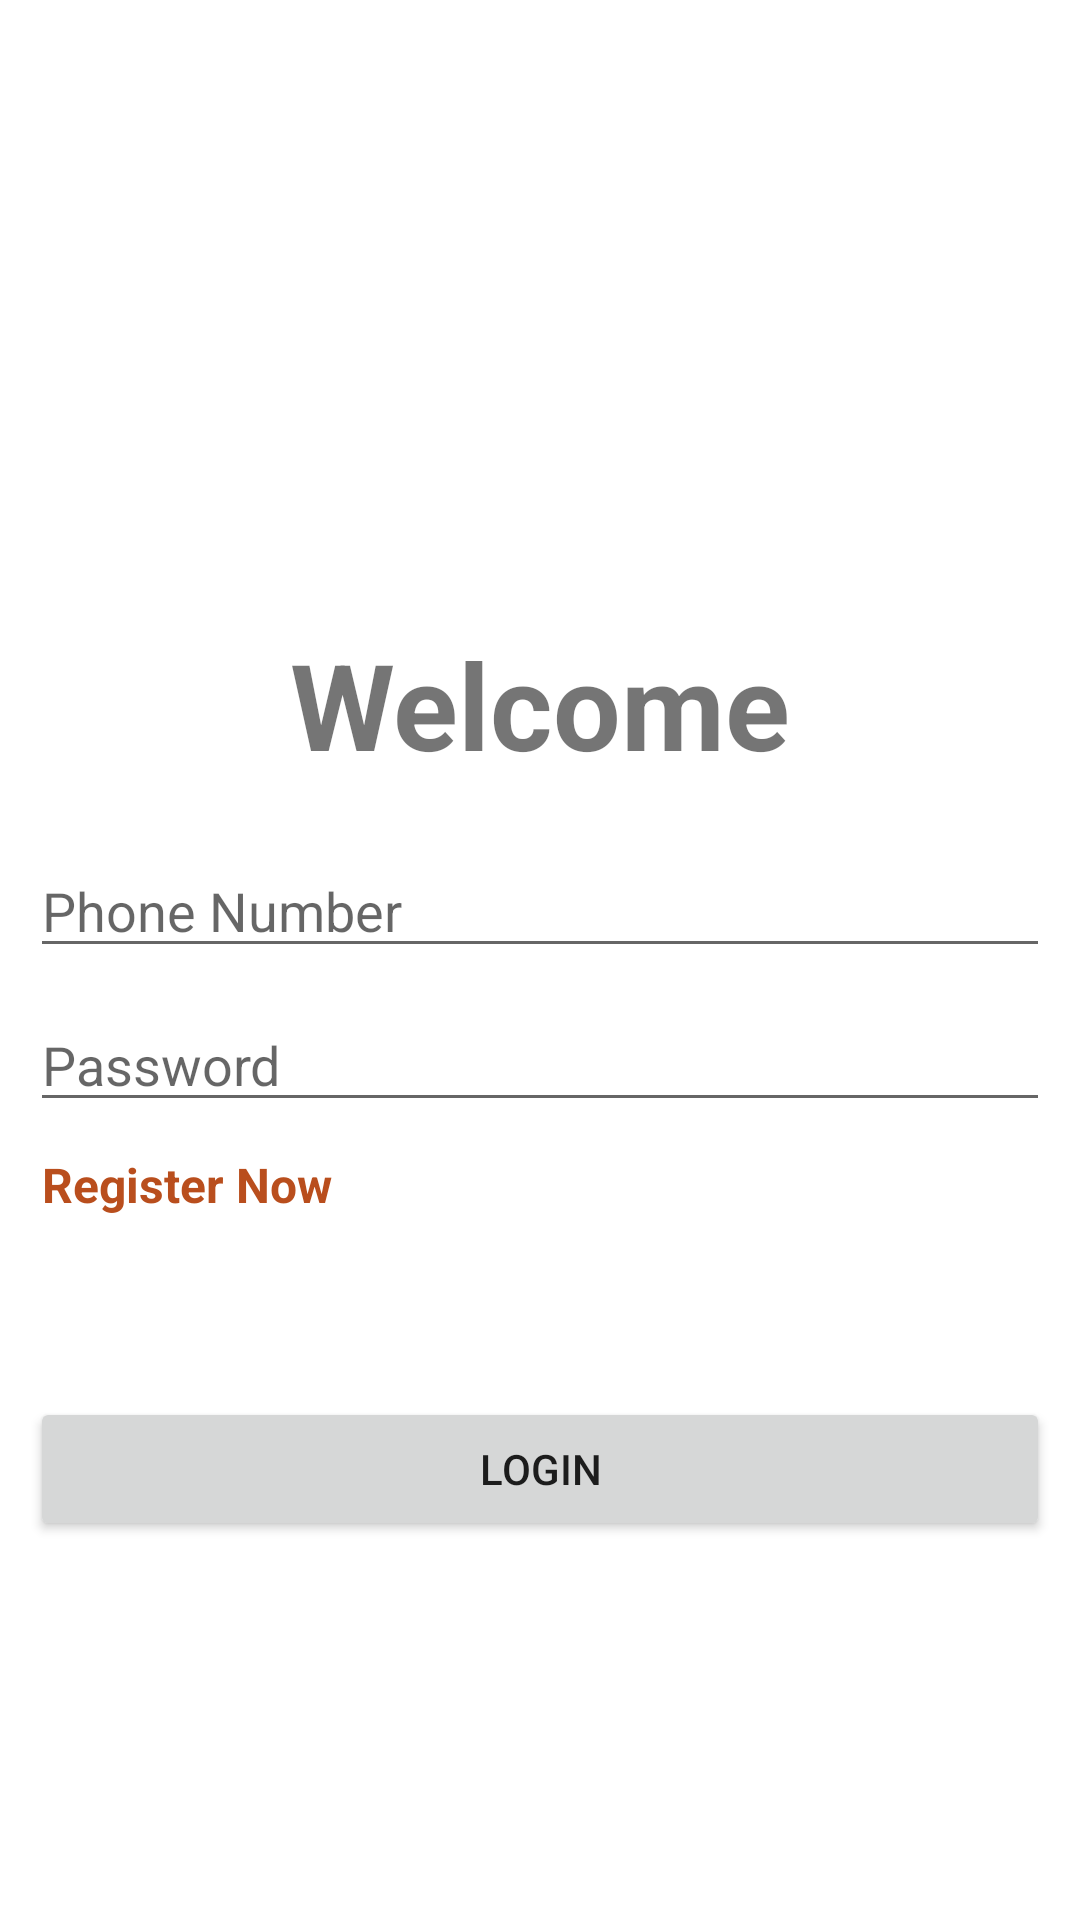

This screen was rendered from an Android layout file. Write that file and the resources it references.
<!-- AndroidManifest.xml: application theme Theme.Sainik -->
<!-- res/layout/fragment_login.xml -->
<?xml version="1.0" encoding="utf-8"?>
<androidx.constraintlayout.widget.ConstraintLayout xmlns:android="http://schemas.android.com/apk/res/android"
    xmlns:app="http://schemas.android.com/apk/res-auto"
    xmlns:tools="http://schemas.android.com/tools"
    android:layout_width="match_parent"
    android:layout_height="match_parent"
    tools:context=".fragments.LoginFragment">


    <TextView
        android:id="@+id/welcome_tv"
        android:layout_width="0dp"
        android:layout_height="wrap_content"
        android:layout_marginTop="208dp"
        android:text="@string/welcome"
        android:textAlignment="center"
        android:textSize="40sp"
        android:textStyle="bold"
        app:layout_constraintEnd_toEndOf="parent"
        app:layout_constraintHorizontal_bias="0.0"
        app:layout_constraintStart_toStartOf="parent"
        app:layout_constraintTop_toTopOf="parent" />

    <EditText
        android:id="@+id/email_et"
        android:layout_width="0dp"
        android:layout_height="wrap_content"
        android:layout_marginLeft="10dp"
        android:layout_marginTop="20dp"
        android:layout_marginRight="10dp"
        android:ems="10"
        android:hint="@string/phone_number"
        android:inputType="textPersonName"
        app:layout_constraintEnd_toEndOf="parent"
        app:layout_constraintHorizontal_bias="0.5"
        app:layout_constraintStart_toStartOf="parent"
        app:layout_constraintTop_toBottomOf="@+id/welcome_tv" />

    <EditText
        android:id="@+id/password_et"
        android:layout_width="0dp"
        android:layout_height="wrap_content"
        android:layout_marginLeft="10dp"
        android:layout_marginTop="10dp"
        android:layout_marginRight="10dp"
        android:ems="10"
        android:hint="@string/password"
        android:inputType="textPersonName|textPassword"
        app:layout_constraintEnd_toEndOf="parent"
        app:layout_constraintHorizontal_bias="0.5"
        app:layout_constraintStart_toStartOf="parent"
        app:layout_constraintTop_toBottomOf="@+id/email_et" />

    <TextView
        android:id="@+id/register_tv"
        android:layout_width="wrap_content"
        android:layout_height="wrap_content"
        android:layout_marginStart="4dp"
        android:layout_marginTop="10dp"
        android:clickable="true"
        android:text="@string/register_now"
        android:textColor="#B94E1D"
        android:textSize="16sp"
        android:textStyle="bold"
        app:layout_constraintStart_toStartOf="@+id/password_et"
        app:layout_constraintTop_toBottomOf="@+id/password_et" />

    <Button
        android:id="@+id/login_bt"
        android:layout_width="0dp"
        android:layout_height="wrap_content"
        android:layout_marginStart="10dp"
        android:layout_marginTop="60dp"
        android:layout_marginEnd="10dp"
        android:text="@string/login"
        app:layout_constraintEnd_toEndOf="parent"
        app:layout_constraintHorizontal_bias="0.5"
        app:layout_constraintStart_toStartOf="parent"
        app:layout_constraintTop_toBottomOf="@+id/register_tv" />


</androidx.constraintlayout.widget.ConstraintLayout>
<!-- resources referenced by this layout -->
<resources>
  <string name="login">Login</string>
  <string name="password">Password</string>
  <string name="phone_number">Phone Number</string>
  <string name="register_now">Register Now</string>
  <string name="welcome">Welcome</string>
  <style name="Theme.Sainik" parent="Theme.MaterialComponents.DayNight.DarkActionBar">
          
          <item name="colorPrimary">@color/purple_500</item>
          <item name="colorPrimaryVariant">@color/purple_700</item>
          <item name="colorOnPrimary">@color/white</item>
          
          <item name="colorSecondary">@color/teal_200</item>
          <item name="colorSecondaryVariant">@color/teal_700</item>
          <item name="colorOnSecondary">@color/black</item>
          
          <item name="android:statusBarColor" tools:targetApi="l">?attr/colorPrimaryVariant</item>
          
      </style>
  <color name="purple_500">#FF6200EE</color>
  <color name="purple_700">#FF3700B3</color>
  <color name="white">#FFFFFFFF</color>
  <color name="teal_200">#FF03DAC5</color>
  <color name="teal_700">#FF018786</color>
  <color name="black">#FF000000</color>
</resources>
